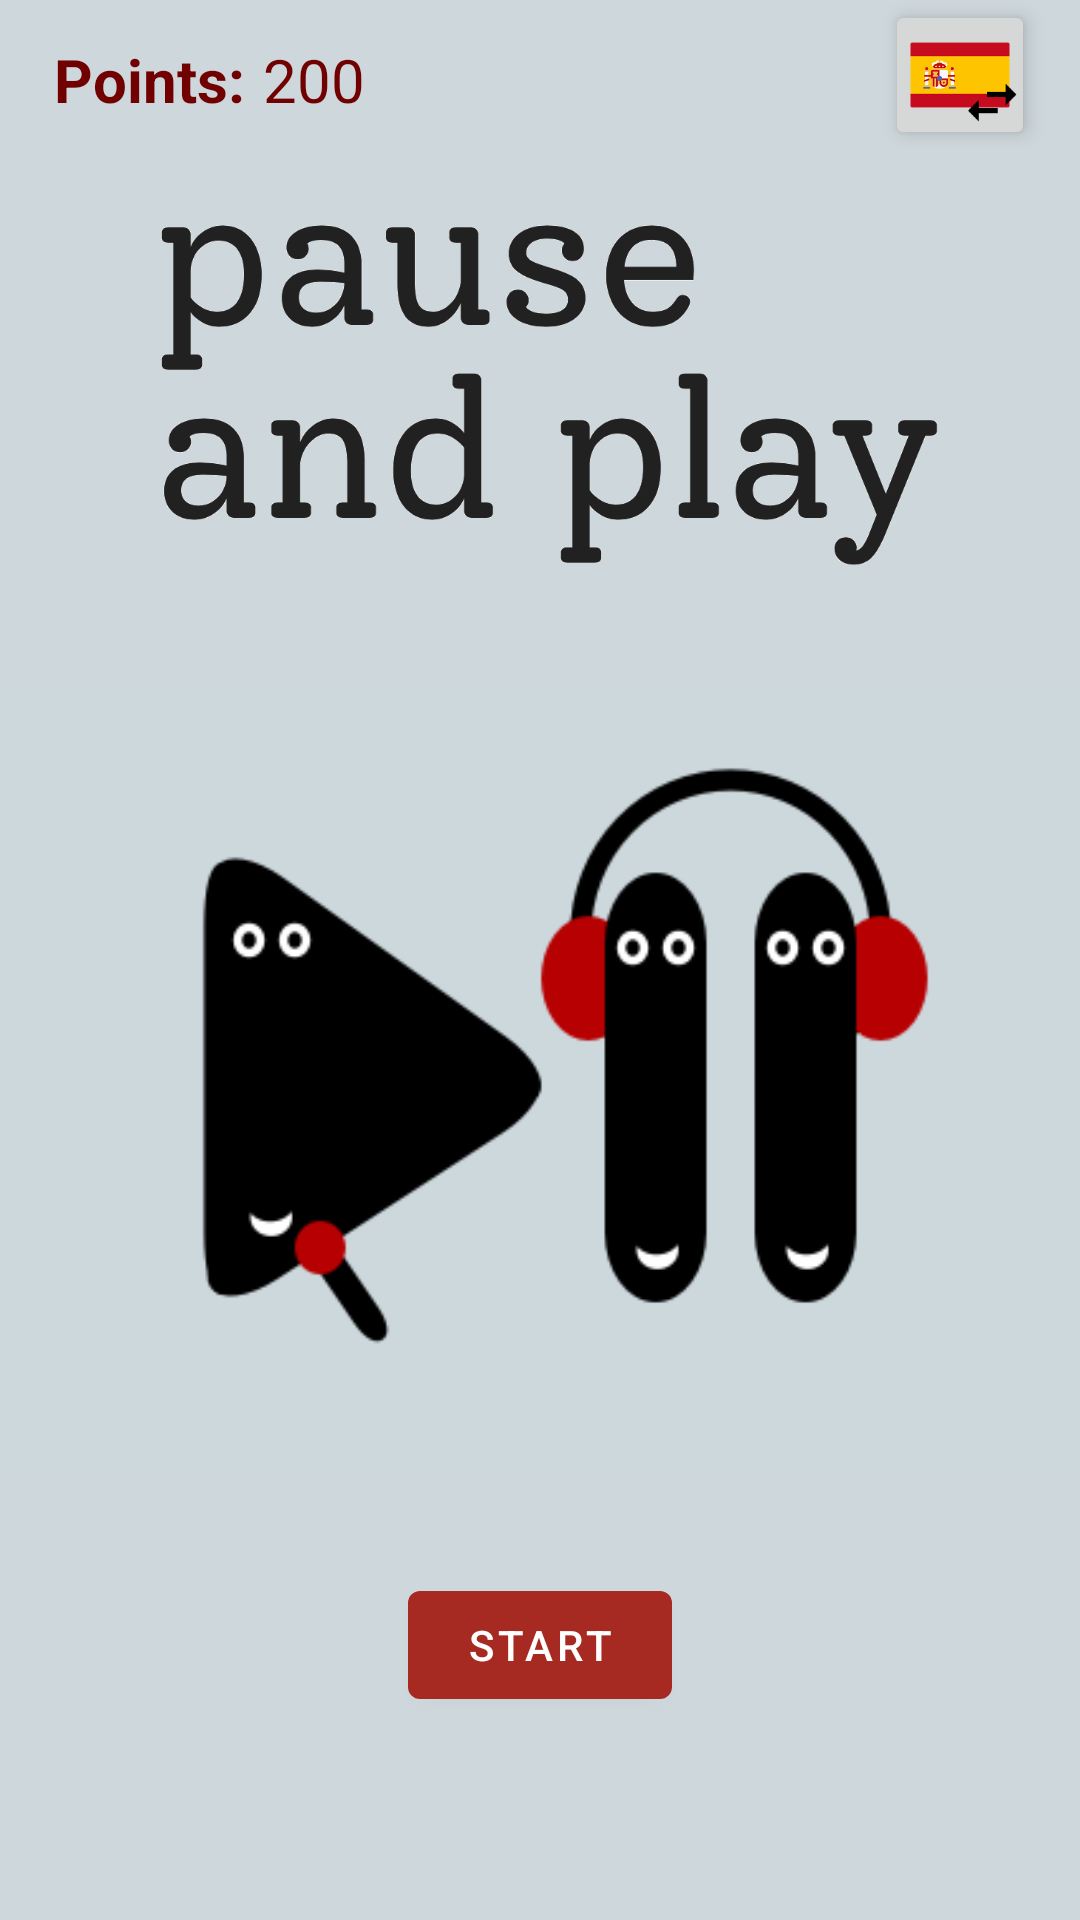

Write the Android layout XML for this screen, with the resource values it uses.
<!-- AndroidManifest.xml: application theme AppTheme -->
<!-- res/layout/activity_main.xml -->
<?xml version="1.0" encoding="utf-8"?>
<androidx.constraintlayout.widget.ConstraintLayout xmlns:android="http://schemas.android.com/apk/res/android"
    xmlns:app="http://schemas.android.com/apk/res-auto"
    xmlns:tools="http://schemas.android.com/tools"
    android:layout_width="match_parent"
    android:layout_height="match_parent"
    android:background="@color/colorPrimary"
    tools:context=".MainActivity">

    <androidx.coordinatorlayout.widget.CoordinatorLayout
        android:id="@+id/coordinatorLayout"
        android:layout_width="match_parent"
        android:layout_height="match_parent"
        app:layout_constraintBottom_toBottomOf="parent"
        app:layout_constraintTop_toTopOf="parent"
        app:layout_constraintVertical_bias="1.0"
        tools:layout_editor_absoluteX="-4dp">

    <LinearLayout
        android:layout_width="match_parent"
        android:layout_height="50dp"
        android:layout_marginBottom="681dp"
        android:orientation="horizontal"
        app:layout_constraintBottom_toBottomOf="@+id/linearLayout"
        app:layout_constraintEnd_toEndOf="parent"
        app:layout_constraintStart_toStartOf="parent"
        app:layout_constraintTop_toTopOf="parent">

        <com.google.android.material.textview.MaterialTextView
            android:layout_width="wrap_content"
            android:layout_height="wrap_content"
            android:layout_marginStart="15dp"
            android:layout_marginTop="10dp"
            android:padding="3dp"
            android:text="@string/points"
            android:textAlignment="textStart"
            android:textAllCaps="false"
            android:textAppearance="@style/Widget.MaterialComponents.TextView"
            android:textColor="@color/colorSecondaryDark"
            android:textSize="20sp"
            android:textStyle="bold" />

        <com.google.android.material.textview.MaterialTextView
            android:id="@+id/pointsTextView"
            android:layout_width="wrap_content"
            android:layout_height="wrap_content"
            android:layout_marginTop="10dp"
            android:layout_marginEnd="15dp"
            android:padding="3dp"
            android:text="200"
            android:textAlignment="textStart"
            android:textAllCaps="false"
            android:textAppearance="@style/Widget.MaterialComponents.TextView"
            android:textColor="@color/colorSecondaryDark"
            android:textSize="20sp" />

        <LinearLayout
            android:layout_width="match_parent"
            android:layout_height="match_parent"
            android:gravity="end"
            android:orientation="vertical">

            <ImageButton
                android:id="@+id/flagButton"
                android:layout_width="wrap_content"
                android:layout_height="match_parent"
                android:layout_marginEnd="15dp"
                android:adjustViewBounds="true"
                android:elevation="4dp"
                android:padding="3dp"
                android:scaleType="fitEnd"
                app:srcCompat="@drawable/spain_flag" />
        </LinearLayout>

    </LinearLayout>

    <LinearLayout
        android:id="@+id/linearLayout"
        android:layout_width="match_parent"
        android:layout_height="match_parent"
        android:gravity="center"
        android:orientation="vertical"
        app:layout_constraintBottom_toBottomOf="parent"
        app:layout_constraintEnd_toEndOf="parent"
        app:layout_constraintStart_toStartOf="parent"
        app:layout_constraintTop_toTopOf="parent">

        <ImageView
            android:id="@+id/imageView4"
            android:layout_width="match_parent"
            android:layout_height="150dp"
            android:padding="15dp"
            android:paddingStart="20dp"
            app:srcCompat="@drawable/pause_and_play_title" />

        <ImageView
            android:id="@+id/imageView3"
            android:layout_width="match_parent"
            android:layout_height="wrap_content"
            android:backgroundTint="@color/colorAccent"
            app:srcCompat="@drawable/play_and_pause_masters" />

        <com.google.android.material.button.MaterialButton
            android:id="@+id/startButton"
            android:layout_width="wrap_content"
            android:layout_height="wrap_content"
            android:layout_margin="10dp"
            android:text="@string/start_button_text"
            android:textColor="@color/colorOnSecondary"
            app:backgroundTint="@color/colorSecondary"
            app:icon="@drawable/start_icon"
            app:iconTint="@color/colorOnSecondary"
            app:rippleColor="@color/colorSecondary" />

    </LinearLayout>

    </androidx.coordinatorlayout.widget.CoordinatorLayout>
</androidx.constraintlayout.widget.ConstraintLayout>
<!-- resources referenced by this layout -->
<resources>
  <color name="colorAccent">#A72A22</color>
  <color name="colorOnSecondary">#FFFFFF</color>
  <color name="colorPrimary">#CED7DB</color>
  <color name="colorSecondary">#A72A22</color>
  <color name="colorSecondaryDark">#710000</color>
  <!-- drawable pause_and_play_title: png bitmap (drawable-xxhdpi, 63748 bytes) -->
  <!-- drawable play_and_pause_masters: png bitmap (drawable, 20084 bytes) -->
  <!-- drawable spain_flag: png bitmap (drawable-mdpi, 10620 bytes) -->
  <string name="points">Points:</string>
  <string name="start_button_text">START</string>
  <style name="AppTheme" parent="Theme.MaterialComponents.Light.NoActionBar">
          
          <item name="colorPrimary">@color/colorPrimary</item>
          <item name="colorPrimaryDark">@color/colorPrimaryDark</item>
          <item name="colorAccent">@color/colorAccent</item>
          <item name="colorSecondary">@color/colorSecondary</item>
          <item name="colorOnPrimary">@color/colorOnPrimary</item>
          <item name="colorOnSecondary">@color/colorOnSecondary</item>
      </style>
  <color name="colorPrimaryDark">#9DA6A9</color>
  <color name="colorOnPrimary">#000000</color>
</resources>
